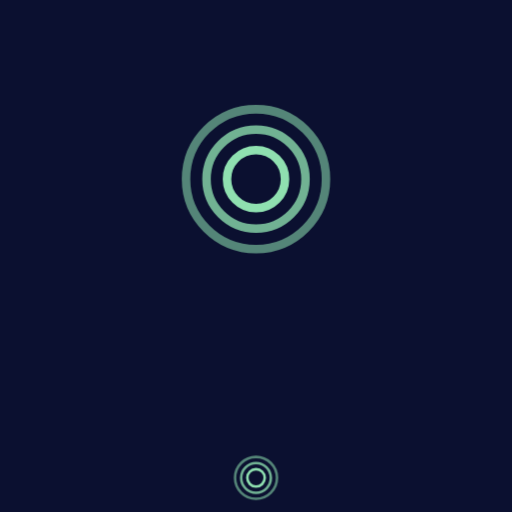
t = 0.00 s
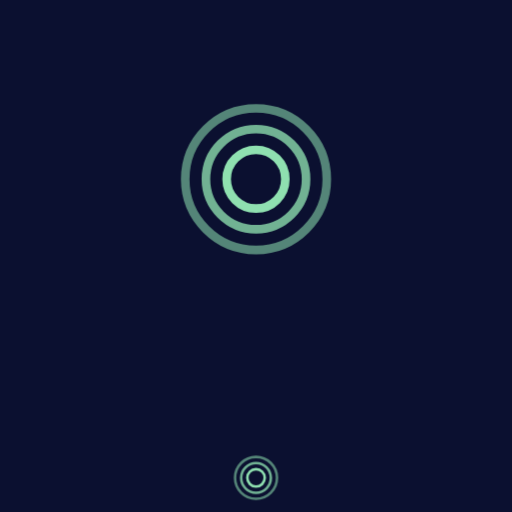
t = 0.28 s
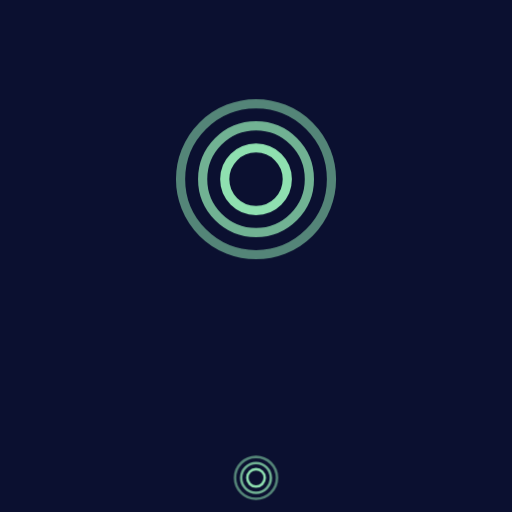
t = 0.83 s
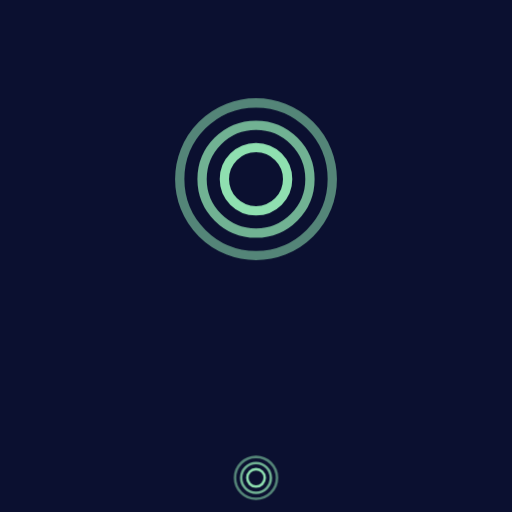
t = 1.10 s
t = 1.38 s: frame unchanged from t = 0.83 s, image omitted
t = 1.93 s: frame unchanged from t = 0.28 s, image omitted

The animated SVG that drew these frames (rendered in a browser with its animation timeline set to each time). Animation: 1 CSS @keyframes rule; one cycle of 2.20 s, repeats indefinitely.

<?xml version="1.0" encoding="UTF-8"?>
<svg xmlns="http://www.w3.org/2000/svg" viewBox="0 0 120 120" data-name="b9c4c92daa55-18022778749304715">
<style>
.c0{animation:k_latir 2.2s ease-in-out infinite}
@keyframes k_latir{0%,100%{transform:scale(1)}50%{transform:scale(1.09)}}
</style>
<rect width="120" height="120" fill="#0b1030"/>
<g id="capa-0-protagonista" transform="translate(60,42)" data-rol="protagonista" data-gesto="latir" data-ritmo="2.2s" data-figura="onda"><title>protagonista - onda</title><g class="c0"><g transform="scale(20)"><circle r="0.34" fill="none" stroke="#8fe0b0" stroke-width=".10" opacity="1.00"/><circle r="0.58" fill="none" stroke="#8fe0b0" stroke-width=".10" opacity="0.78"/><circle r="0.82" fill="none" stroke="#8fe0b0" stroke-width=".10" opacity="0.56"/></g></g></g>
<g id="capa-1-marca" transform="translate(60,112)" data-rol="marca" data-gesto="quieto" data-ritmo="4s" data-figura="onda"><title>marca - onda</title><g class="c1"><g transform="scale(6)"><circle r="0.34" fill="none" stroke="#8fe0b0" stroke-width=".10" opacity="1.00"/><circle r="0.58" fill="none" stroke="#8fe0b0" stroke-width=".10" opacity="0.78"/><circle r="0.82" fill="none" stroke="#8fe0b0" stroke-width=".10" opacity="0.56"/></g></g></g>
</svg>
